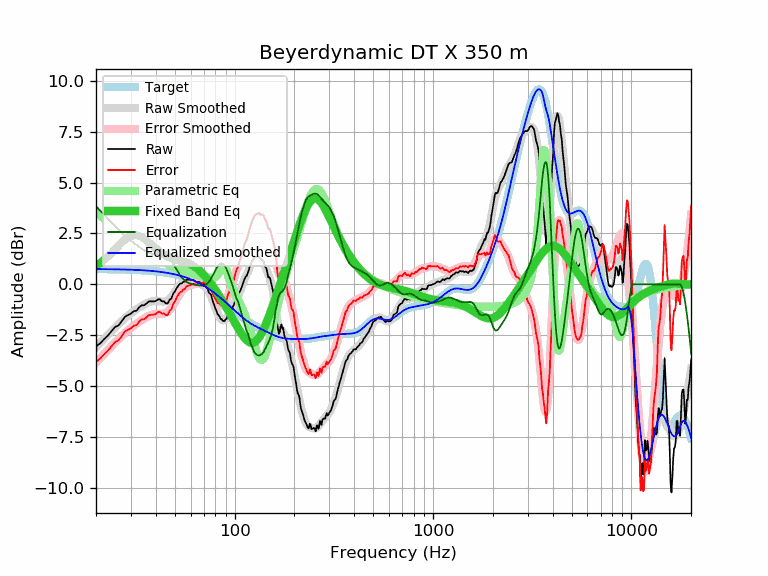

The file beside this chart, header and first rows:
frequency, raw, error, smoothed, error_smoothed, equalization, parametric_eq, equalized_raw, equalized_smoothed, target
20, -3.06, -3.81, -3.09, -3.84, 3.84, 0.91, 0.78, 0.75, 0.75
21, -2.90, -3.65, -2.88, -3.62, 3.62, 1.05, 0.72, 0.75, 0.75
22, -2.69, -3.44, -2.67, -3.42, 3.42, 1.20, 0.73, 0.75, 0.75
23, -2.51, -3.25, -2.48, -3.22, 3.22, 1.37, 0.71, 0.74, 0.74
24, -2.29, -3.03, -2.30, -3.04, 3.04, 1.54, 0.75, 0.74, 0.74
25, -2.09, -2.83, -2.12, -2.86, 2.86, 1.72, 0.77, 0.74, 0.74
26, -2.02, -2.75, -1.96, -2.69, 2.69, 1.90, 0.67, 0.74, 0.74
27, -1.81, -2.54, -1.81, -2.54, 2.54, 2.06, 0.73, 0.73, 0.73
28, -1.59, -2.32, -1.67, -2.39, 2.39, 2.20, 0.80, 0.73, 0.73
29, -1.51, -2.23, -1.54, -2.26, 2.26, 2.31, 0.75, 0.72, 0.72
30, -1.44, -2.16, -1.42, -2.14, 2.14, 2.38, 0.70, 0.72, 0.72
31, -1.32, -2.03, -1.32, -2.03, 2.03, 2.42, 0.71, 0.71, 0.71
32, -1.30, -2.01, -1.23, -1.93, 1.93, 2.42, 0.63, 0.71, 0.71
33, -1.13, -1.83, -1.14, -1.84, 1.84, 2.38, 0.71, 0.70, 0.70
34, -1.03, -1.72, -1.06, -1.76, 1.76, 2.32, 0.73, 0.69, 0.69
35, -1.03, -1.72, -0.99, -1.68, 1.68, 2.24, 0.65, 0.69, 0.69
36, -0.94, -1.62, -0.93, -1.61, 1.61, 2.15, 0.67, 0.68, 0.68
37, -0.84, -1.51, -0.88, -1.55, 1.55, 2.05, 0.71, 0.67, 0.67
38, -0.84, -1.50, -0.85, -1.51, 1.51, 1.95, 0.67, 0.66, 0.66
39, -0.84, -1.49, -0.82, -1.47, 1.47, 1.85, 0.64, 0.65, 0.65
40, -0.83, -1.47, -0.82, -1.46, 1.46, 1.76, 0.63, 0.64, 0.64
41, -0.74, -1.37, -0.82, -1.45, 1.45, 1.68, 0.71, 0.63, 0.63
42, -0.74, -1.35, -0.84, -1.45, 1.45, 1.60, 0.71, 0.62, 0.62
43, -0.84, -1.44, -0.85, -1.45, 1.45, 1.53, 0.61, 0.60, 0.60
44, -0.84, -1.43, -0.85, -1.44, 1.44, 1.47, 0.60, 0.59, 0.59
45, -0.94, -1.51, -0.83, -1.40, 1.40, 1.41, 0.46, 0.57, 0.57
46, -0.94, -1.50, -0.79, -1.34, 1.34, 1.37, 0.41, 0.56, 0.56
47, -0.76, -1.30, -0.71, -1.26, 1.26, 1.33, 0.50, 0.54, 0.54
48, -0.70, -1.22, -0.62, -1.14, 1.14, 1.29, 0.44, 0.53, 0.53
49, -0.45, -0.96, -0.50, -1.01, 1.01, 1.26, 0.56, 0.51, 0.51
50, -0.35, -0.84, -0.37, -0.86, 0.86, 1.23, 0.51, 0.49, 0.49
51, -0.18, -0.65, -0.25, -0.72, 0.72, 1.21, 0.54, 0.47, 0.47
52, -0.07, -0.52, -0.13, -0.58, 0.58, 1.18, 0.51, 0.45, 0.45
53, 0.03, -0.40, -0.03, -0.45, 0.45, 1.16, 0.48, 0.43, 0.43
54, 0.04, -0.36, 0.06, -0.35, 0.35, 1.14, 0.39, 0.40, 0.40
55, 0.12, -0.26, 0.12, -0.26, 0.26, 1.12, 0.38, 0.38, 0.38
56, 0.12, -0.24, 0.17, -0.19, 0.19, 1.10, 0.31, 0.36, 0.36
57, 0.22, -0.11, 0.20, -0.13, 0.13, 1.07, 0.35, 0.33, 0.33
58, 0.22, -0.08, 0.22, -0.09, 0.09, 1.05, 0.31, 0.30, 0.30
59, 0.22, -0.06, 0.22, -0.06, 0.06, 1.02, 0.28, 0.28, 0.28
60, 0.22, -0.03, 0.22, -0.03, 0.03, 0.98, 0.25, 0.25, 0.25
61, 0.22, 0.00, 0.21, -0.01, 0.01, 0.95, 0.23, 0.22, 0.22
62, 0.22, 0.03, 0.20, 0.01, -0.01, 0.91, 0.22, 0.19, 0.19
63, 0.15, -0.01, 0.18, 0.02, -0.02, 0.86, 0.13, 0.16, 0.16
64, 0.12, -0.01, 0.16, 0.03, -0.03, 0.81, 0.09, 0.13, 0.13
65, 0.12, 0.02, 0.14, 0.04, -0.04, 0.76, 0.08, 0.10, 0.10
66, 0.12, 0.06, 0.12, 0.05, -0.05, 0.70, 0.07, 0.06, 0.06
67, 0.09, 0.06, 0.09, 0.06, -0.06, 0.65, 0.03, 0.03, 0.03
68, 0.03, 0.04, 0.06, 0.07, -0.07, 0.58, -0.04, -0.00, -0.00
69, 0.03, 0.07, 0.03, 0.07, -0.07, 0.52, -0.04, -0.04, -0.04
70, 0.03, 0.11, -0.02, 0.06, -0.06, 0.45, -0.03, -0.08, -0.08
71, -0.07, 0.04, -0.08, 0.04, -0.04, 0.38, -0.11, -0.11, -0.11
72, -0.16, -0.01, -0.15, 0.00, -0.00, 0.31, -0.16, -0.15, -0.15
73, -0.19, -0.00, -0.24, -0.05, 0.05, 0.24, -0.14, -0.19, -0.19
74, -0.40, -0.17, -0.34, -0.11, 0.11, 0.17, -0.28, -0.23, -0.23
75, -0.45, -0.18, -0.46, -0.19, 0.19, 0.09, -0.26, -0.26, -0.26
76, -0.50, -0.19, -0.59, -0.29, 0.29, 0.02, -0.21, -0.30, -0.30
77, -0.72, -0.38, -0.73, -0.39, 0.39, -0.06, -0.33, -0.34, -0.34
78, -0.90, -0.52, -0.88, -0.49, 0.49, -0.13, -0.41, -0.38, -0.38
79, -1.03, -0.60, -1.02, -0.60, 0.60, -0.21, -0.43, -0.42, -0.42
... 553 more rows
